Photos from the image-classification dataset "spiral" in the GitHub repository Parkinsons-Diagnosis-uOttaHack2020/UOttaHack-Parkinsons-Diagnosis. Its 2 classes are: healthy, parkinson.

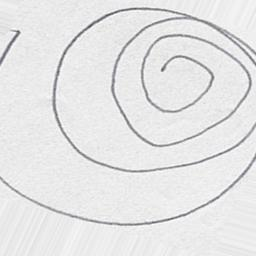
Label: healthy

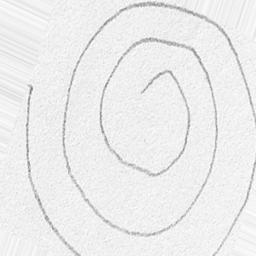
Label: healthy

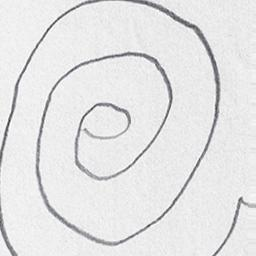
Label: parkinson

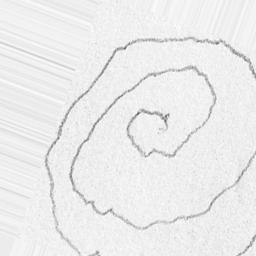
Label: parkinson

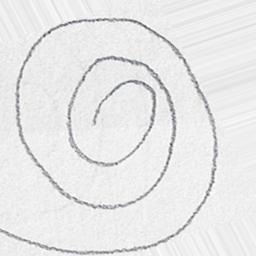
Label: healthy

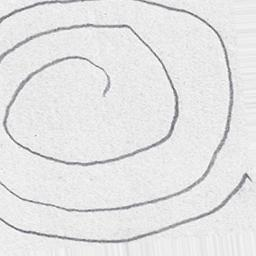
Label: parkinson
